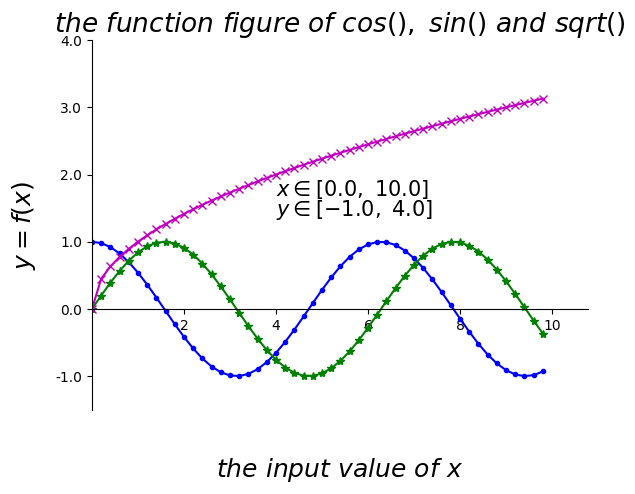

Here is the Python script that generated this plot: (Note: this script raises an exception after producing the figure.)
# /usr/bin/python
# -*- coding: UTF-8 -*-
'''
Created on 2017年11月15日

[redacted]
'''

import numpy as np
import matplotlib.pyplot as plt

if __name__ == '__main__':
    x = np.arange(0, 10, 0.2)
    y1 = np.cos(x)
    y2 = np.sin(x)
    y3 = np.sqrt(x)
    
    
    # 坐标轴上移
    ax = plt.subplot(111)
    
    # 去掉边框线：右、上
    ax.spines['right'].set_color('none')
    ax.spines['top'].set_color('none')
    
    # 移动下边框线，相当于移动x轴
    ax.xaxis.set_ticks_position('bottom') 
    ax.spines['bottom'].set_position(('data', 0))
     
#     #移动左边边框，相当于移动y轴
    ax.yaxis.set_ticks_position('left')
    ax.spines['left'].set_position(('data', 0))
    
    # 设置标题、x轴、y轴,  其中，r’……’ 语句表示使用 LaTex 公式符号
    plt.title(r'$the \ function \ figure \ of \ cos(), \ sin() \ and \ sqrt()$', fontsize=19)
    plt.xlabel(r'$the \ input \ value \ of \ x$', fontsize=18, labelpad=88.8)
    plt.ylabel(r'$y = f(x)$', fontsize=18, labelpad=12.5)
    
    # 设置x, y轴的刻度范围
    plt.xlim(x.min() * 1.1, x.max() * 1.1)
    plt.ylim(-1.5, 4.0)
    

    # 设置 x, y 轴的刻度标签值
    plt.xticks([2, 4, 6, 8, 10], [r'2', r'4', r'6', r'8', r'10'])
    plt.yticks([-1.0, 0.0, 1.0, 2.0, 3.0, 4.0],
               [r'-1.0', r'0.0', r'1.0', r'2.0', r'3.0', r'4.0'])    
    
    # 在数据图中添加文字描述 text
    plt.text(4, 1.68, r'$x \in [0.0, \ 10.0]$', color='k', fontsize=15)
    plt.text(4, 1.38, r'$y \in [-1.0, \ 4.0]$', color='k', fontsize=15)

    
    # 绘制 3 条函数曲线
    ax.plot(x, y1, color='blue', linewidth=1.5, linestyle='-', marker='.', label=r'$y = cos{x}$')
    ax.plot(x, y2, color='green', linewidth=1.5, linestyle='-', marker='*', label=r'$y = sin{x}$')
    ax.plot(x, y3, color='m', linewidth=1.5, linestyle='-', marker='x', label=r'$y = \sqrt{x}$')
    
    # 显示中文: 默认的编程环境无法显示中文字符，这里提供一种方法，添加如下配置代码：
    plt.rcParams['font.sans-serif'] = ['SimHei']  # 用来正常显示中文标签
    plt.rcParams['axes.unicode_minus'] = False  # 用来正常显示负号
    
    # 设置图例 在 plt.plot 函数中添加 label 参数后，使用 plt.legend(loc=’up right’)
    plt.legend(loc="up right")
    
    plt.show()
    
